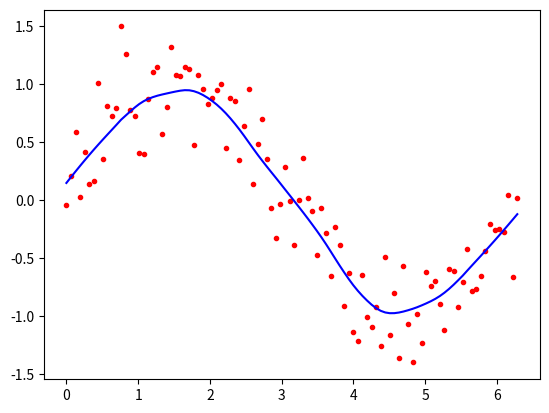

This figure's Python source:
from math import ceil
import numpy as np
from scipy import linalg

def lowess(x, y, f, iterations):
    n = len(x)
    r = int(ceil(f * n))
    h = [np.sort(np.abs(x - x[i]))[r] for i in range(n)]
    w = np.clip(np.abs((x[:, None] - x[None, :]) / h), 0.0, 1.0)
    w = (1 - w ** 3) ** 3
    yest = np.zeros(n)
    delta = np.ones(n)
    for iteration in range(iterations):
        for i in range(n):
            weights = delta * w[:, i]
            b = np.array([np.sum(weights * y), np.sum(weights * y * x)])
            A = np.array([[np.sum(weights), np.sum(weights * x)],[np.sum(weights * x), np.sum(weights * x * x)]])
            beta = linalg.solve(A, b)
            yest[i] = beta[0] + beta[1] * x[i]

        residuals = y - yest
        s = np.median(np.abs(residuals))
        delta = np.clip(residuals / (6.0 * s), -1, 1)
        delta = (1 - delta ** 2) ** 2

    return yest

import math
n = 100
x = np.linspace(0, 2 * math.pi, n)
y = np.sin(x) + 0.3 * np.random.randn(n)
f =0.25
iterations=3
yest = lowess(x, y, f, iterations)
    
import matplotlib.pyplot as plt
plt.plot(x,y,"r.")
plt.plot(x,yest,"b-")
